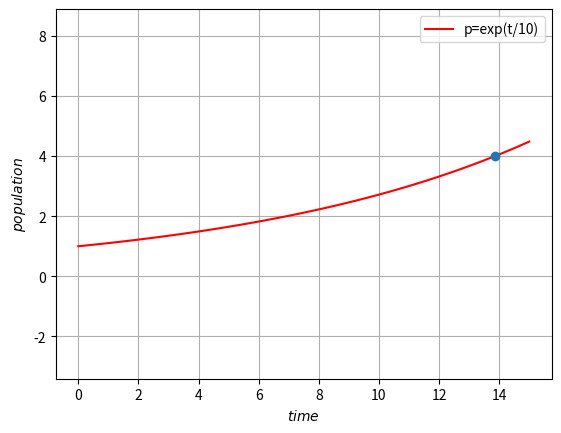

Reproduce this figure in Python.
# [redacted]
# Assiignment 2

import matplotlib.pyplot as plt
import numpy as np
import pandas as pd
import scipy as sp

#setting up the plot
fig = plt.figure()
ax = fig.add_subplot(111, aspect='equal')
len = 5
y = np.linspace(0,8,len)
x=np.linspace(0,15)

#Generating the graph of p=(p_0)*exp(t/10) when p_0 = 1
y=np.exp(x/10)
pgraph = np.vstack((x,y))

#Plotting the graph
plt.plot(pgraph[0,:],pgraph[1,:],label='p=exp(t/10)',color='r')
x = [10*np.log(4)]
y = [4]
plt.plot(x, y, marker="o")
plt.xlabel('$time$')
plt.ylabel('$population$')
plt.legend(loc='best')
plt.grid()
plt.axis('equal')
plt.show()